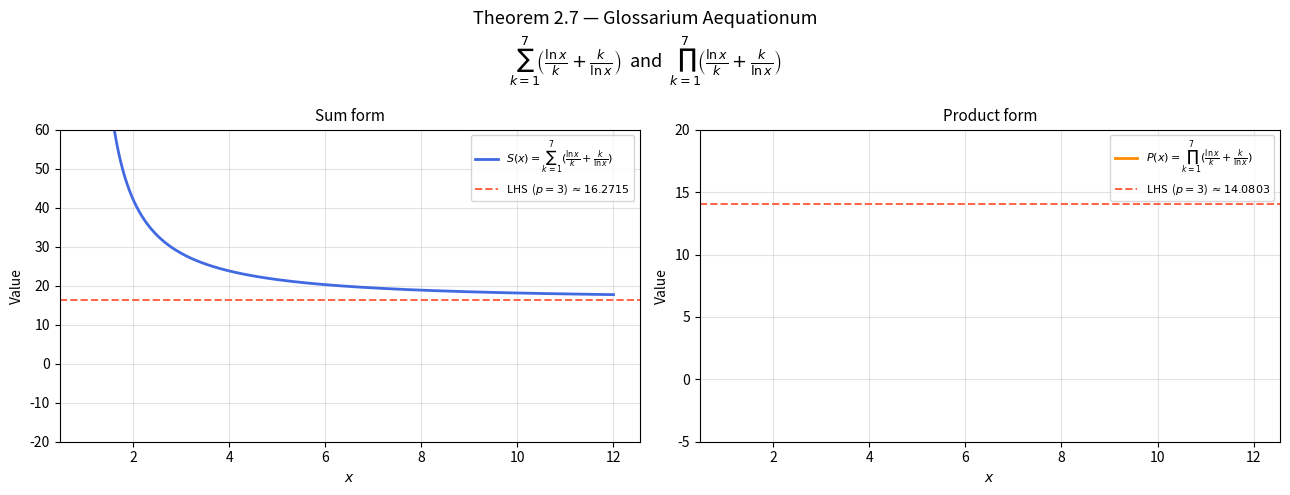

Write Python code to recreate this figure.
# ============================================================
# File: theorem2-7.py
# Description: Numerical evaluation and visualization of Theorem 2.7 from "Glossarium Aequationum" by Amlal El Mahrouss.
# ============================================================

import numpy as np
import matplotlib.pyplot as plt
from scipy.optimize import brentq

# Theorem 2.7 — Glossarium Aequationum (Amlal El Mahrouss)
#
# For m = 7, log p ≠ log 1, and x ∈ ℝ:
#
#   Sum form:
#     7/log(p) + 363·log(7)/140  =  Σ_{k=1}^{7} [ ln x / k  +  k / ln x ]
#
#   Product form:
#     7/log(p) + log⁷(7)/5040   =  Π_{k=1}^{7} [ ln x / k  +  k / ln x ]
#
# The script evaluates the RHS numerically over x, plots both forms, and for
# a representative value of p locates the intersection point via bisection.

M = 7           # upper summation / product index stated by the theorem
FACTORIAL_M = 5040  # 7! = 5040


def term(x: np.ndarray, k: int) -> np.ndarray:
    lnx = np.log(x)
    return lnx / k + k / lnx


def rhs_sum(x: np.ndarray) -> np.ndarray:
    return sum(term(x, k) for k in range(1, M + 1))


def rhs_product(x: np.ndarray) -> np.ndarray:
    result = np.ones_like(x, dtype=float)
    for k in range(1, M + 1):
        result = result * term(x, k)
    return result


def lhs_sum(p: float) -> float:
    return 7.0 / np.log10(p) + 363.0 * np.log10(7) / 140.0


def lhs_product(p: float) -> float:
    return 7.0 / np.log10(p) + np.log10(7) ** M / FACTORIAL_M


def find_root(f_rhs, target: float, x_lo: float, x_hi: float):
    g = lambda x: f_rhs(np.array([x]))[0] - target
    try:
        return brentq(g, x_lo, x_hi)
    except ValueError:
        return None


# --- domain: x > 1 so that ln x > 0 and every term is positive ---
x = np.linspace(1.02, 12.0, 4000)

s_vals = rhs_sum(x)
p_vals = rhs_product(x)

# Representative left-hand-side values (p = 5)
P_DEMO = np.pi # PI is a common transcendental number. Might as well try np.e as well.
lhs_s = lhs_sum(P_DEMO)
lhs_p = lhs_product(P_DEMO)

root_s = find_root(rhs_sum, lhs_s, 1.02, 12.0)
root_p = find_root(rhs_product, lhs_p, 1.02, 12.0)

# --- figure ---
fig, axes = plt.subplots(1, 2, figsize=(13, 5))
fig.suptitle(
    "Theorem 2.7 — Glossarium Aequationum\n"
    r"$\sum_{k=1}^{7}\!\left(\frac{\ln x}{k}+\frac{k}{\ln x}\right)$  and  "
    r"$\prod_{k=1}^{7}\!\left(\frac{\ln x}{k}+\frac{k}{\ln x}\right)$",
    fontsize=13,
)

# ── left panel: sum form ─────────────────────────────────────────────────────
ax = axes[0]
ax.plot(x, s_vals, color="royalblue", linewidth=2, label=r"$S(x)=\sum_{k=1}^{7}(\frac{\ln x}{k}+\frac{k}{\ln x})$")
ax.axhline(lhs_s, color="tomato", linestyle="--", linewidth=1.4,
           label=rf"LHS  ($p={P_DEMO:.0f}$) $\approx{lhs_s:.4f}$")
if root_s is not None:
    ax.axvline(root_s, color="seagreen", linestyle=":", linewidth=1.4,
               label=rf"$x^*\approx{root_s:.4f}$")
    ax.scatter([root_s], [lhs_s], zorder=5, color="seagreen", s=60)

ax.set_title("Sum form", fontsize=11)
ax.set_xlabel("$x$")
ax.set_ylabel("Value")
ax.set_ylim(-20, 60)
ax.legend(fontsize=8)
ax.grid(True, alpha=0.35)

# ── right panel: product form ────────────────────────────────────────────────
ax = axes[1]
ax.plot(x, p_vals, color="darkorange", linewidth=2, label=r"$P(x)=\prod_{k=1}^{7}(\frac{\ln x}{k}+\frac{k}{\ln x})$")
ax.axhline(lhs_p, color="tomato", linestyle="--", linewidth=1.4,
           label=rf"LHS  ($p={P_DEMO:.0f}$) $\approx{lhs_p:.4f}$")
if root_p is not None:
    ax.axvline(root_p, color="seagreen", linestyle=":", linewidth=1.4,
               label=rf"$x^*\approx{root_p:.4f}$")
    ax.scatter([root_p], [lhs_p], zorder=5, color="seagreen", s=60)

ax.set_title("Product form", fontsize=11)
ax.set_xlabel("$x$")
ax.set_ylabel("Value")
ax.set_ylim(-5, 20)
ax.legend(fontsize=8)
ax.grid(True, alpha=0.35)

plt.tight_layout()

# --- console output ---
print("Theorem 2.7 — numerical evaluation")
print(f"  LHS sum  (p={P_DEMO}): {lhs_s:.6f}")
print(f"  LHS prod (p={P_DEMO}): {lhs_p:.6f}")
if root_s is not None:
    print(f"  Sum  form root x* = {root_s:.6f}   S(x*)={rhs_sum(np.array([root_s]))[0]:.6f}")
if root_p is not None:
    print(f"  Prod form root x* = {root_p:.6f}   P(x*)={rhs_product(np.array([root_p]))[0]:.6f}")

plt.savefig("theorem2-7.png", dpi=150, bbox_inches="tight")
print("Plot saved to theorem2-7.png")
plt.show()
